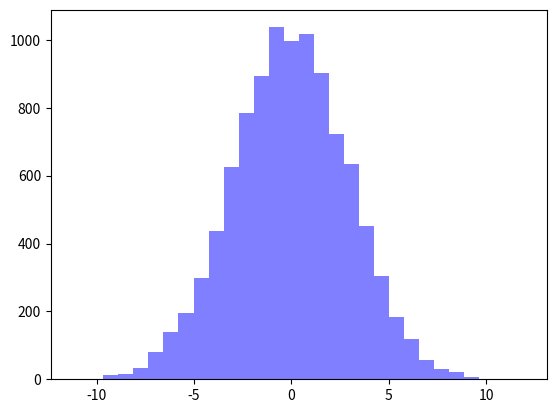

Write the Python code that produced this figure.
__author__ = 'auroua'
import matplotlib.pyplot as plt
import numpy as np

fig = plt.figure()
sub1 = fig.add_subplot(1, 1, 1)

sub1.hist(np.random.normal(0, 3, size=(10000,)), bins=30, color='b', alpha= 0.5)

plt.show()